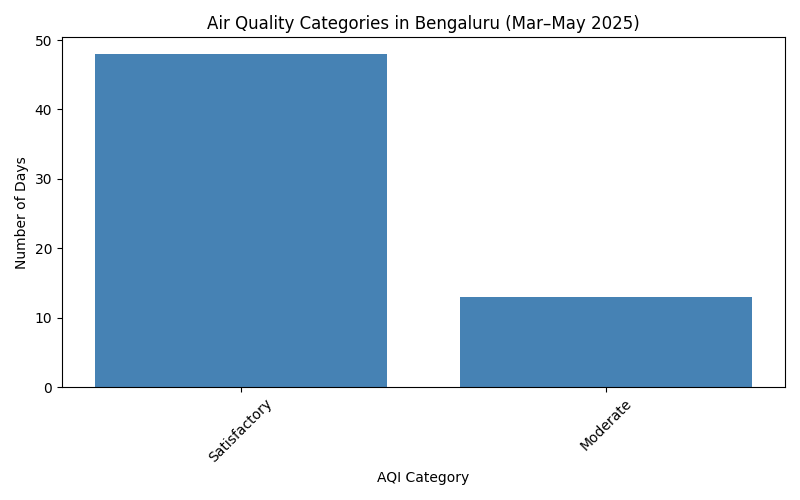

The file beside this chart, header and first rows:
AQI Category, Days
Satisfactory, 48
Moderate, 13
